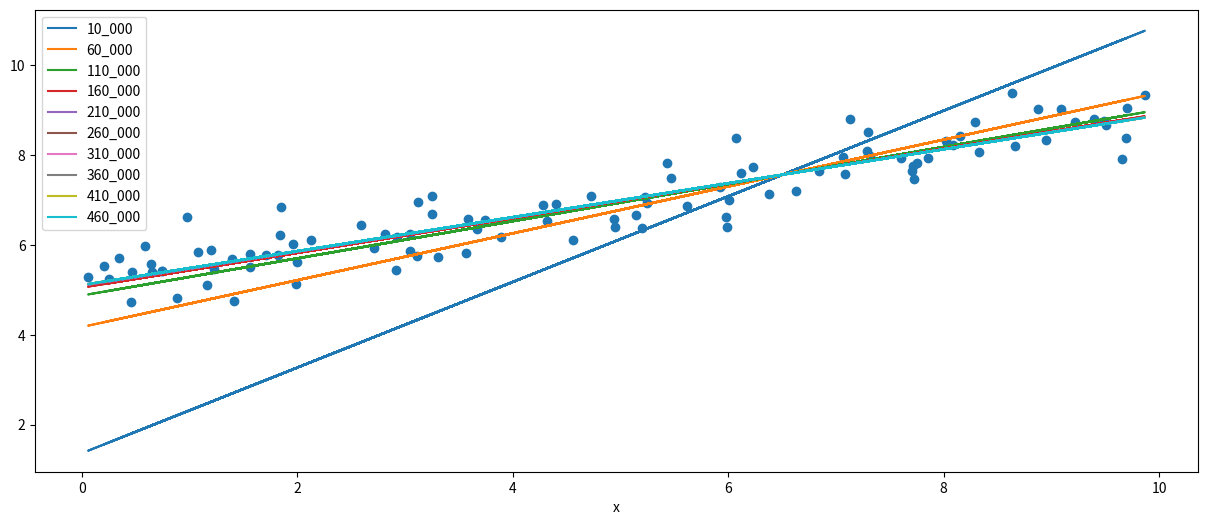

Write Python code to recreate this figure.
import time

import matplotlib.pyplot as plt
import numpy as np
import pandas as pd


class OLS:
    def __init__(self, learning_rate: float = 0.0001, epochs: int = 10_000):
        self.learning_rate = learning_rate
        self.epochs = epochs

    def fit(self, X: np.ndarray, y: np.ndarray) -> None:
        weights = np.zeros(X.shape) if len(X.shape) == 2 else 0
        bias = 0
        scale = 1 / X.shape[0]
        for _ in range(self.epochs):
            y_hat = bias + np.dot(X, weights)
            dw = scale * np.dot(X, (y_hat - y))
            db = scale * np.sum(y_hat - y)
            weights -= dw * self.learning_rate
            bias -= db * self.learning_rate
        self.weights = weights
        self.bias = bias

    def predict(self, X: np.ndarray) -> float:
        if not all([hasattr(self, attr) for attr in ["weights", "bias"]]):
            raise Exception("Parameters have not been set")
        return self.bias + np.dot(X, self.weights)

    def r_squared(self, y_hat: np.ndarray, y: np.ndarray) -> float:
        tss = sum([(np.mean(y) - i) ** 2 for i in y])
        rss = sum([(pred - true) ** 2 for pred, true in zip(y_hat, y)])
        return 1 - (rss / tss)


np.random.seed(42)
n_samples = 100
x = np.random.uniform(0, 10, n_samples)
noise = np.random.normal(0, 0.5, n_samples)
b0, b1 = 5, 0.4
y = b0 + (b1 * x) + noise

fig, ax = plt.subplots(figsize=(15, 6))

ax.scatter(x, y)

df = pd.DataFrame({"x": x})

n_epochs = [i for i in range(10_000, 500_000, 50_000)]

for n in n_epochs:
    ols = OLS(epochs=n)
    start = time.time()
    ols.fit(x, y)
    end = time.time()
    y_hat = ols.predict(x)
    print(
        "Run duration:",
        round((end - start), 2),
        f"N epochs: {n:_}",
        f"R2: {ols.r_squared(y_hat, y):.2f}",
    )
    df[f"{n:_}"] = y_hat

df.set_index("x").plot.line(ax=ax)

plt.show()
